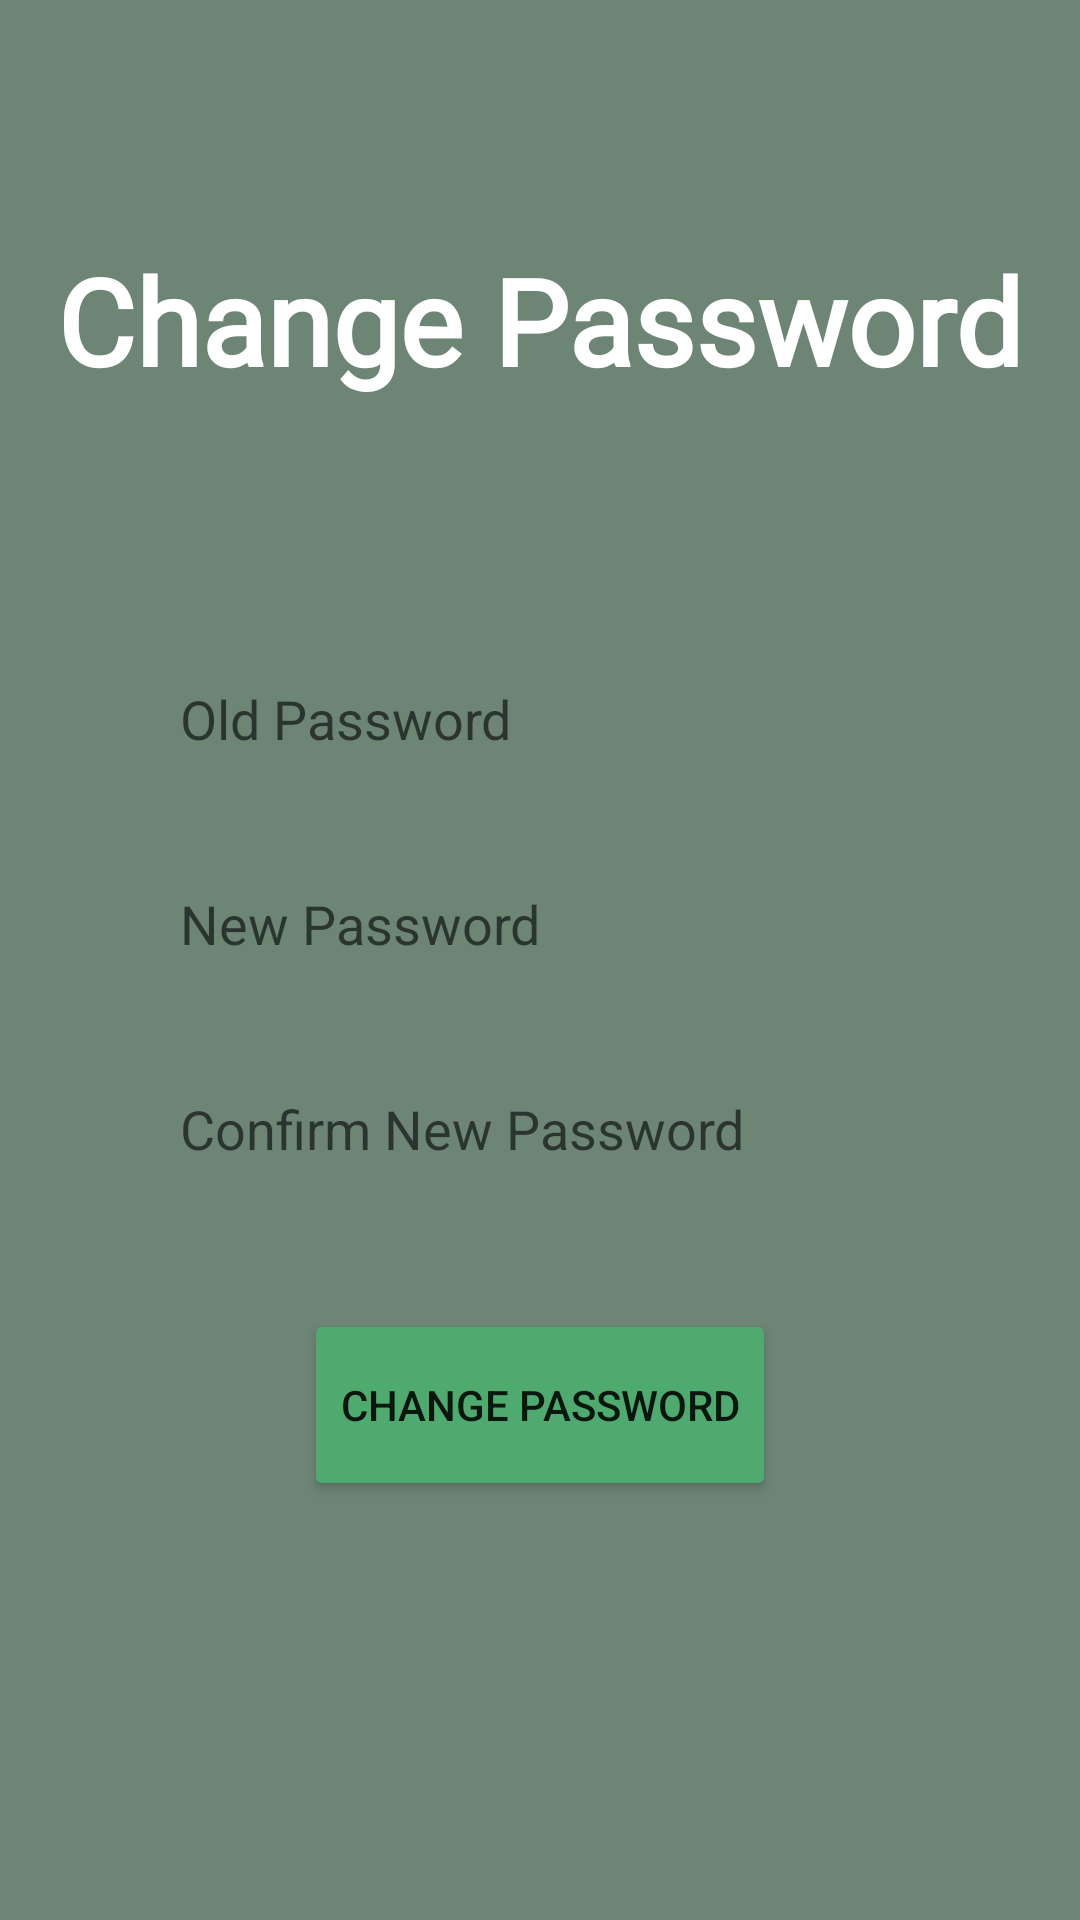

Android layout source for this screen:
<!-- AndroidManifest.xml: application theme Theme.Komak -->
<!-- res/layout/changepassword.xml -->
<?xml version="1.0" encoding="utf-8"?>
<androidx.constraintlayout.widget.ConstraintLayout xmlns:android="http://schemas.android.com/apk/res/android"
    xmlns:app="http://schemas.android.com/apk/res-auto"
    xmlns:tools="http://schemas.android.com/tools"
    android:layout_width="match_parent"
    android:layout_height="match_parent"
    android:background="@color/green2">

    <TextView
        android:id="@+id/textView14"
        android:layout_width="wrap_content"
        android:layout_height="wrap_content"
        android:layout_marginTop="80dp"
        android:fontFamily="@font/cormorant_sc_light"
        android:text="Change Password"
        android:textColor="@color/white"
        android:textSize="40sp"
        android:textStyle="bold"
        app:layout_constraintEnd_toEndOf="parent"
        app:layout_constraintStart_toStartOf="parent"
        app:layout_constraintTop_toTopOf="parent" />

    <EditText
        android:id="@+id/changepass"
        android:layout_width="0dp"
        android:layout_height="wrap_content"
        android:layout_marginStart="40dp"
        android:layout_marginTop="74dp"
        android:layout_marginEnd="40dp"
        android:background="@drawable/roundedcorners"
        android:ems="10"
        android:hint="Old Password"
        android:inputType="textPassword"
        android:padding="20sp"
        app:layout_constraintEnd_toEndOf="parent"
        app:layout_constraintStart_toStartOf="parent"
        app:layout_constraintTop_toBottomOf="@+id/textView14" />

    <EditText
        android:id="@+id/changenewpass"
        android:layout_width="0dp"
        android:layout_height="wrap_content"
        android:layout_marginStart="40dp"
        android:layout_marginTop="4dp"
        android:layout_marginEnd="40dp"
        android:background="@drawable/roundedcorners"
        android:ems="10"
        android:hint="New Password"
        android:inputType="textPassword"
        android:padding="20sp"
        app:layout_constraintEnd_toEndOf="parent"
        app:layout_constraintHorizontal_bias="1.0"
        app:layout_constraintStart_toStartOf="parent"
        app:layout_constraintTop_toBottomOf="@+id/changepass" />

    <EditText
        android:id="@+id/changenewpass2"
        android:layout_width="0dp"
        android:layout_height="wrap_content"
        android:layout_marginStart="40dp"
        android:layout_marginTop="4dp"
        android:layout_marginEnd="40dp"
        android:background="@drawable/roundedcorners"
        android:ems="10"
        android:hint="Confirm New Password"
        android:inputType="textPassword"
        android:padding="20sp"
        app:layout_constraintEnd_toEndOf="parent"
        app:layout_constraintHorizontal_bias="0.0"
        app:layout_constraintStart_toStartOf="parent"
        app:layout_constraintTop_toBottomOf="@+id/changenewpass" />

    <Button
        android:id="@+id/btnchangepass"
        android:layout_width="wrap_content"
        android:layout_height="64dp"
        android:layout_marginTop="28dp"
        android:backgroundTint="@color/green"
        android:text="Change Password"
        app:cornerRadius="15sp"
        app:layout_constraintEnd_toEndOf="parent"
        app:layout_constraintStart_toStartOf="parent"
        app:layout_constraintTop_toBottomOf="@+id/changenewpass2" />
</androidx.constraintlayout.widget.ConstraintLayout>
<!-- resources referenced by this layout -->
<resources>
  <color name="green">#4EAA6F</color>
  <color name="green2">#6D8575</color>
  <color name="white">#FFFFFFFF</color>
  <style name="Theme.Komak" parent="Theme.MaterialComponents.DayNight.DarkActionBar">
          
          <item name="colorPrimary">@color/green</item>
          <item name="colorPrimaryVariant">@color/purple_700</item>
          <item name="colorOnPrimary">@color/white</item>
          
          <item name="colorSecondary">@color/teal_200</item>
          <item name="colorSecondaryVariant">@color/teal_700</item>
          <item name="colorOnSecondary">@color/black</item>
          
          <item name="android:statusBarColor" tools:targetApi="l">@color/black</item>
          
  
      </style>
  <color name="purple_700">#FF3700B3</color>
  <color name="teal_200">#FF03DAC5</color>
  <color name="teal_700">#FF018786</color>
  <color name="black">#FF000000</color>
</resources>
